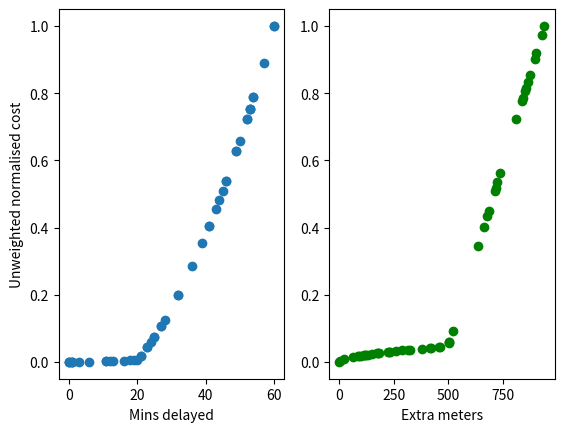
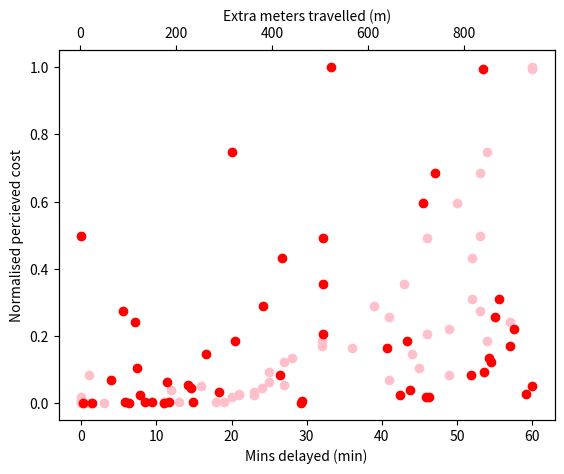

Here is the Python script that generated these plots, in order:
# -*- coding: utf-8 -*-
"""
Created on Mon Feb 27 13:46:40 2023

[redacted]

Fairness According to Airbus 

I used the global fairness metric from airbus i.e geometric/arithmetic mean


I used their paper to inform my 'cost' function.
Airbus paper has only delay time. 
I have added additional flight distance and a linear combination -
that enables operators to provide weights to indicate their preference for delay
time or additional journey length. (higher means it impacts more in a negative way)

I think the threshold values should be central and or based on user type....

The variables below will have a big impact on the outcome of the simulation
so we need to study what may be best placed there

I also like to think of 'cost' as an inconvenience score more than actual cost...
because that way its easier to factor in fairness tokens etc etc

"""
from math import *
from numpy import *
from matplotlib.pyplot import *
import random
'--- Input Variables ---'
Lua = 5000                    #maximum route length UA is capable of in m
Lr = 1000                     #length of desired flight plan in m
juice=Lua-Lr                  #remaining juice
n = 50                        #number of operators in sim
#consider factoring in a juice safety limit...
'--- Define Threshold Values ---'
Did = 5                       #Airbus uses 1
#Delay Indiference up to...
Dit=20                        #Delay becomes intolerable
#airbus doesnt consider length of route...
Lid = juice*(1/8)             #Legth indiference
# 1/3 of remaining juice in tank
Lit=juice*(1/3)               #extra length becomes intolerable
#--------------------------------
maxDelay = 60                 #max delay in random generator
maxReroute = 1000             #max additional journey length
#--------------------------------
def metricCost(Did,Dit,D):
    'output the cost function for a certain metric'
    a = sqrt(Did) - Did
    B = Dit + sqrt(Did)-Did-Dit**2
    if D< Did:
        P = sqrt(D)
    elif Did <= D <= Dit:
        P = D + a
    else: # D > Dit:
        P = D**2+B
    return P

def globalFairness(P):
    '''
    This is the airbus method
    P is a list of costs
    '''
    ep=1e-10 #small number to prevent multiply or divide my 0
    multiply=1
    n = len(P)
    add=0
    for i in P:
        #print(multiply)
        multiply = (multiply)*(i+ep)
        add += i+ep
        
    geometric_mean = (multiply)**(1/n)
    arithmetic_mean=add/n
    E = geometric_mean / arithmetic_mean
    return E
'''       
#below is only used to visualise the piecewise cost function shape
delayCosts=[]
reRouteCosts=[]
delay = arange(0,300) #0 to 3 hours 
addedLength=arange(0,0.5*Lua) #0 to half the ua's total capability

for i in delay:
    d = metricCost(Did,Dit,i)
    delayCosts.append(d)
for i in addedLength:
    l = metricCost(Lid,Lit,i)
    reRouteCosts.append(l)


#this makes plots for what the cost functions look like
fig, axs = subplots(2, 1)
subplot(2,1,1)
plot(delay,delayCosts, '-b')
xlabel('Ground delay in minutes')
ylabel('Cost to operator')
title('Delay cost function')

subplot(2,1,2)
plot(addedLength,reRouteCosts, '--r')    
xlabel('Additional length in meters')
ylabel('Cost to operator')
title('Additional distance cost function')
'''

'''
Below is all about generating random values
to substitude data in the mean time
'''
#generate metrics to test the outcomes...
#the values for delay in mins and extra distance travelled in meters
#must be fed from the sim data eventually
def randomDelay():
    #minutes to wait before take off
    mins = random.randint(0,maxDelay) #from no delay up to 2 hours
    return mins
    
def randomLength():
    #additional meters added to route 
    meters = random.randint(0,maxReroute)
    return meters

def RandomWeights():
    #Assuming users can provide preferences in terms of their preference
    #they will need to input a value between 0 and 1 for each metric
    #in the mean time use this to generate random values for their preference
    #Wlen + Wdel must always sum to 1.
    Wlen = round(random.random(),3) #length weight
    Wdel = round(1-Wlen,3)  #delay weight
    return Wlen, Wdel

'''
Below functions calculate individual fairness costs
'''
def fairnessCheck(Did,Dit,mins,Lid,Lit,meters):
    #cost of delay
    delayCost = metricCost(Did,Dit,mins)
    #cost of extra route length
    extraDistanceCost = metricCost(Lid,Lit,meters)
    return delayCost, extraDistanceCost

'''
Below combines percieved cost of additional journey length
vs ground delay based on user preference
'''

def TotalCost(Wlen,Wdel,delaycost,distancecost):
    combined = Wdel*delaycost+Wlen*distancecost
    return combined

def normalisedCost(totalCosts):
    maxc=max(totalCosts)
    minc=min(totalCosts)
    n_list=[] #list of normalised values
    for i in totalCosts:
        z=(i-minc)/(maxc-minc)
        n_list.append(round(z,3))
    return n_list
    

#--- Run Sims Here ---#
c=0
delayTimes=[]           #mins
extraDistances=[]       #meters
delayCosts=[]           #incured cost from delay
distanceCosts=[]        #incurred cost from reroute
totalCosts=[]           #linear combination of delay
                        # and reroute cost using user defined weights
C=[]

while c<n:
    c+=1
    #generate values for delay time 
    #delay mins
    mins =randomDelay()
    delayTimes.append(mins)
    #generate values for extra journey distance
    #extra journey length
    meters = randomLength()
    extraDistances.append(meters)
    #get the user preference for weight vs delay
    Wlen, Wdel = RandomWeights()
    
    #run fairnessCheck on individual
    delaycost, distancecost = fairnessCheck(Did,Dit,mins,Lid,Lit,meters)    
    
    #collate result
    delayCosts.append(delaycost)
    distanceCosts.append(distancecost)
    
    #calculate combined cose based on user preference
    total=TotalCost(Wlen,Wdel,delaycost,distancecost) 
    totalCosts.append(round(total,3))
    
    #id of operator in list
    C.append(c)
    '''
    print('user is delayed ', mins, 'mins, with an additional', meters,' m travel distance')
    print('user weights are Wdelay=', Wdel, 'Wextralength= ',Wlen)
    print('user percieves cost as: ', total )
    print(' ')
    '''
    #--END LOOP---
    
#normalise combined cost  
normalised = normalisedCost(totalCosts)    
normalised_delaycost = normalisedCost(delayCosts)
normalised_distancecost = normalisedCost(distanceCosts)  
    
E_delay = globalFairness(delayCosts)
print('Global fairness is rated ',round(E_delay,3))
print('(0 is unfair, 1 is fair)')

'''
subplots(1,2)    
subplot(1,2,1)
scatter(delayTimes,delayCosts)
xlabel('Mins delayed')
ylabel('unweighted cost')
subplot(1,2,2)
scatter(extraDistances,distanceCosts)
xlabel('Extra meters')
ylabel('unweighted cost')
'''

subplots(1,2)    
subplot(1,2,1)
scatter(delayTimes,normalised_delaycost)
xlabel('Mins delayed')
ylabel('Unweighted normalised cost')
subplot(1,2,2)
scatter(extraDistances,normalised_distancecost, color='green')
xlabel('Extra meters')
#ylabel('Unweighted normalised cost')



fig,ax = subplots()
ax.scatter(delayTimes,normalised, color="pink", 
        marker="o")
ax.set_xlabel('Mins delayed (min)')

ax2=ax.twiny()
ax2.scatter(extraDistances,normalised, color="red", 
        marker="o")
ax2.set_xlabel('Extra meters travelled (m)')
ax.set_ylabel('Normalised percieved cost')
